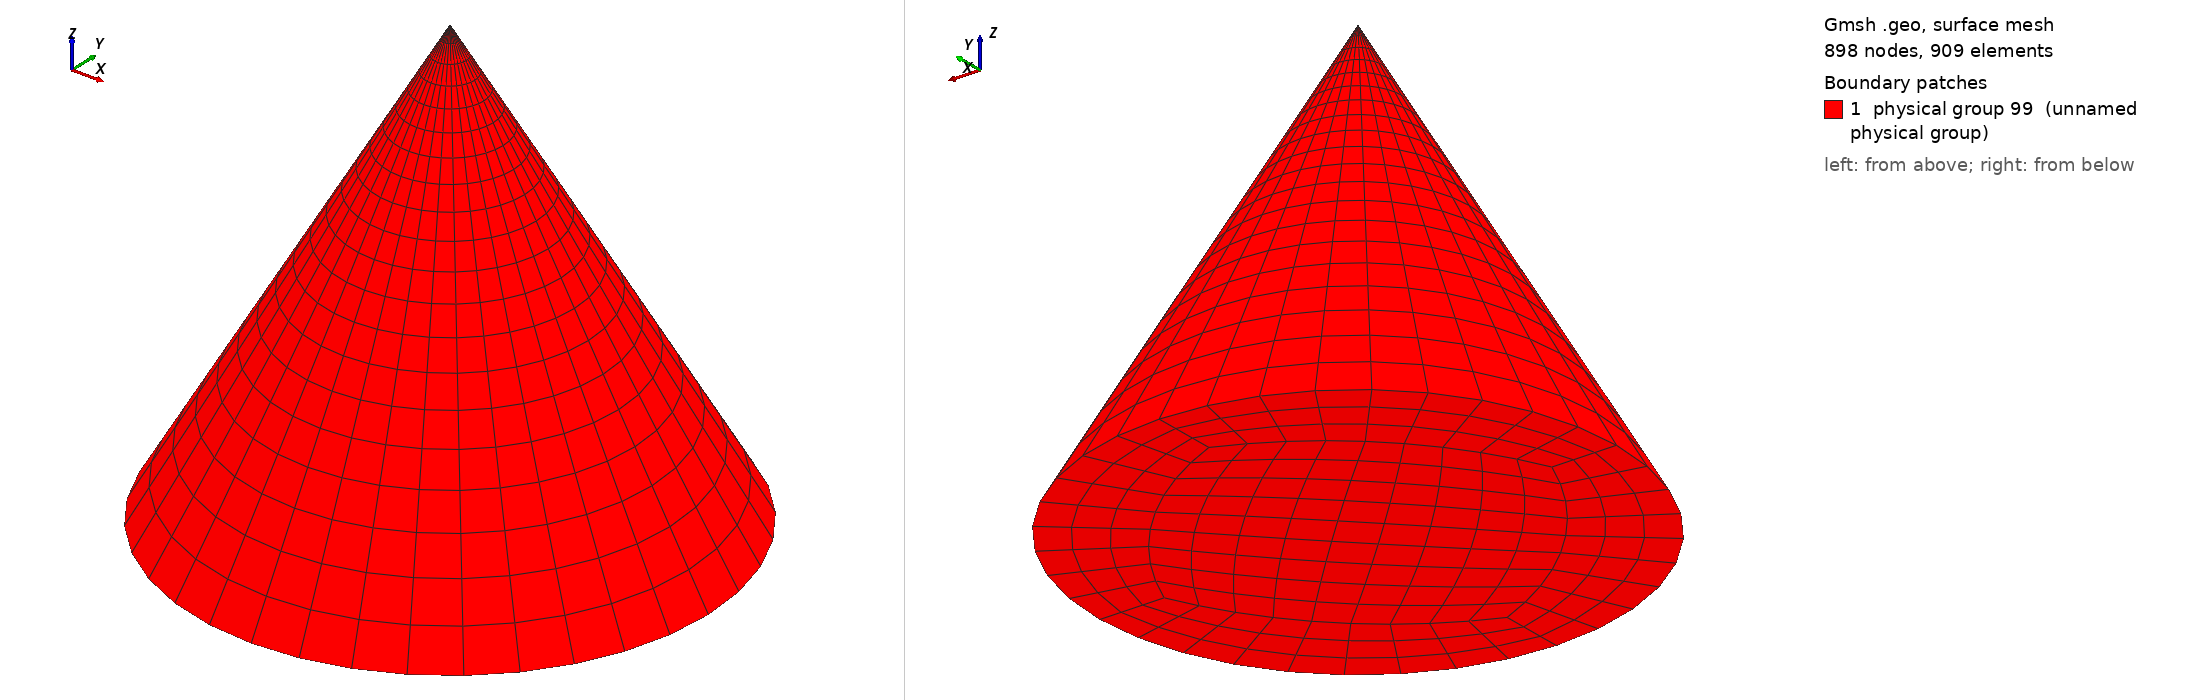

Gmsh geometry script, surface-meshed: 898 nodes, 909 surface elements. Boundary patches (legend numbers): 1 physical group 99 (unnamed physical group). Left view from above one corner, right view from below the opposite corner. Legend entries are the model's physical surfaces. The drawing asked Gmsh for element sizes between 1% and 20% of the model's largest extent; the script's own settings can give other sizes.

=== cone_m1.geo (drawn) ===
//------------------------------------------
n=6; // basic sampling number 

h=0.25; // height of cone
a=30.0/180.0*Pi; // angle of gereratrix line, cone angle (aperture) is 2*a
zs=-0.5001*h; // sfhit z origin

c=0.75;// coefficient of inner division point on base plane
m=3; // coefficient of generatrix line sampling number 
p=1.05; // progression coefficient of sampling number on generatrix line
//------------------------------------------

pp2=Pi/2.0;
pp4=Pi/4.0;
ta=Tan(a);
rb=h*ta;
ri=c*rb;
ric=ri*Cos(pp4);

// basic point
Point( 1)={0,0,0+zs}; // center of base circle
Point( 2)={0,0,h+zs}; // top of cone
Point( 3)={rb,0,0+zs}; // crosspoint of x-axis and generatrix line
Point( 4)={ri,0,0+zs}; // base circle division point on x-axis
Point( 5)={0,ri,0+zs}; // base circle division point on y-axis
Point( 6)={-ri/Sqrt(2.0),-ri/Sqrt(2.0),0+zs}; // center of inner circle on x-y plane

// basic line
Line(1)={2,3};
Line(2)={3,4};
Circle(3)={4,6,5}; 

// transfinite interpolation to cone surface 
Transfinite Line{1}=n*(m/Cos(a))+1 Using Progression p;

// cone surface except base plane
o0[]=Extrude {{0,0,1},{0,0,0}, pp2}{Line{1}; Layers{pp2*n}; Recombine;};
o1[]=Extrude {{0,0,1},{0,0,0}, pp2}{Line{o0[0]}; Layers{pp2*n}; Recombine;};
o2[]=Extrude {{0,0,1},{0,0,0}, pp2}{Line{o1[0]}; Layers{pp2*n}; Recombine;};
o3[]=Extrude {{0,0,1},{0,0,0}, pp2}{Line{o2[0]}; Layers{pp2*n}; Recombine;};

// base plane
b0[]={2,3};
b1[]=Rotate{{0,0,1},{0,0,0}, pp2*1.0} {Duplicata{Line{2,3};}};
b2[]=Rotate{{0,0,1},{0,0,0}, pp2*2.0} {Duplicata{Line{2,3};}};
b3[]=Rotate{{0,0,1},{0,0,0}, pp2*3.0} {Duplicata{Line{2,3};}};
b4[]={2,3}; // copy of b0[]
sb1=newreg; Line Loop(sb1)={b0[0],b0[1],-b1[0],-o0[2]}; Ruled Surface(sb1)={sb1};
sb2=newreg; Line Loop(sb2)={b1[0],b1[1],-b2[0],-o1[2]}; Ruled Surface(sb2)={sb2};
sb3=newreg; Line Loop(sb3)={b2[0],b2[1],-b3[0],-o2[2]}; Ruled Surface(sb3)={sb3};
sb4=newreg; Line Loop(sb4)={b3[0],b3[1],-b4[0],-o3[2]}; Ruled Surface(sb4)={sb4};
sb5=newreg; Line Loop(sb5)={-b0[1],-b1[1],-b2[1],-b3[1]}; Ruled Surface(sb5)={sb5};

// transfinite interpolation to base plane
Transfinite Line{b0[0],b1[0],b2[0],b3[0]}=n*c;
Transfinite Line{b0[1],b1[1],b2[1],b3[1]}=pp2*n+1;
Transfinite Surface{sb1,sb2,sb3,sb4,sb5};
Recombine Surface{sb1,sb2,sb3,sb4,sb5};

// define domain
Physical Surface(1)={o0[1],o1[1],o2[1],o3[1],
			sb1,sb2,sb3,sb4,sb5}; // Domain 1
Physical Surface(99)={-o0[1],-o1[1],-o2[1],-o3[1],
			-sb1,-sb2,-sb3,-sb4,-sb5}; // Domain 0 (opend)
